Run: headless pygame with SDL's dummy video driver; simulated clock (each Clock.tick advances the game by its frame time, no real sleeping); random seed 0; keys injected as events and as key.get_pressed() state; no mouse input.
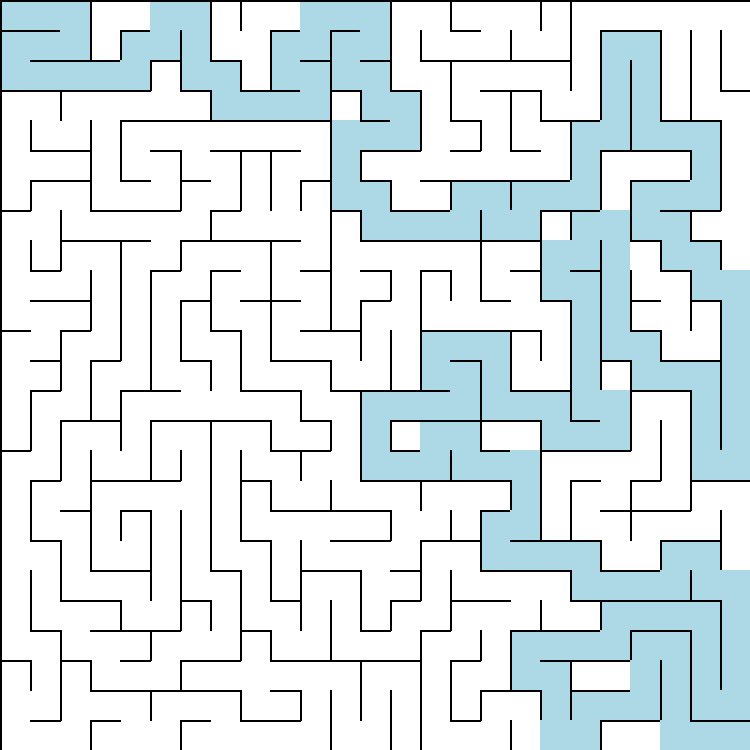
Frame 1 of 4 · flips 1–60 · no input
Frame 2 of 4 · flips 61–180 · tapped SPACE, RETURN · held RIGHT (→), D · screen unchanged from frame 1, image omitted
Frame 3 of 4 · flips 181–300 · held DOWN (↓), S · screen unchanged from frame 2, image omitted
Frame 4 of 4 · flips 301–420 · held LEFT (←), A, UP (↑), W · screen unchanged from frame 3, image omitted

The pygame program that drew these frames:


import random
import pygame
class cell:
    def __init__(self, x, y):
        self.x=x
        self.y=y
        self.visited=False
        # true means there is wall
        self.walls= { "Top":True, "Bottom":True, "Left":True, "Right":True} 
# i am defining a class for cell , it is initialized later

def maizeGenerator(height , width):
    grid=[]

    for x in range(width):
        column=[]
        for y in range(height):
            column.append(cell(x,y))
        # appending object
        grid.append(column)    

     #columns are attached to grids
     # .  .
     # .  . 
     # .  .


    direction=[
        (0,-1, "Top", "Bottom"),
        (0,1, "Bottom", "Top"),
        (-1, 0, "Left", "Right"),
        (1,0,"Right", "Left")
    ]

     # this is for direction, we use  two label because wall can be relative to two cells


   #this  gets unvisted neighbours only
    def unvisitedNeighbour(cell):
        x=cell.x
        y=cell.y
        neighbour=[]
        for dx, dy, wall, oppositeWall in direction:
                nx=x+dx
                ny=y+dy

                if 0<=nx<width and 0<=ny<height :
                    #checking for boundary
                    if(grid[nx][ny].visited==False):
                         neighbour.append((grid[nx][ny],wall,oppositeWall))


        return neighbour


    stack=[]
    
    starting =grid[0][0]
    starting.visited=True
    stack.append(starting)
    
    
    while stack:
            current=stack[-1]
            unvisited_neighbours=unvisitedNeighbour(current) 
            if unvisited_neighbours:
                #check if we have neighbours
                next_cell,wall, oppositeWall=random.choice(unvisited_neighbours) 
                current.walls[wall]=False
                next_cell.walls[oppositeWall] =False 
                # there is no wall now
                next_cell.visited=True
                stack.append(next_cell)

            else:
                 stack.pop()    

    return grid

def DFS_MaizeSolver(grid, height, width):
      Start=grid[0][0];    # start from 0,0 
      End=grid[width-1][height-1] # end at last

      Stack=[[Start]]
      Visited={Start}    


      while Stack:    # until stack is empty
        path=Stack.pop()    # we pop a path not a grid , each time a grid is added new path is created
        current=path[-1]    # pop a frid from last path's last grid

        if(current==End):  # stopping condition
             return path

        x=current.x
        y=current.y

        direction=[
              (0,-1, "Top"),
              (0,1, "Bottom"),
              (-1, 0, "Left"),
              (1,0,"Right")
          ]

        for dx, dy, direc in direction:# check in all direction up down left right
            if current.walls[direc]==False:  #if there is no wall, or there is path 
                nx=x+dx
                ny=y+dy

                if 0<=nx<width and 0<=ny<height:    # checking boundary
               
                     neighbour=grid[nx][ny]
                     if neighbour not in Visited:
                        Visited.add(neighbour)
                        # added a neighbour to visited

                        # now we need to add path to stack
                        new_path=path.copy()  # make a list from existing list  
                        new_path.append(neighbour) # now we add that neighbour   
                        Stack.append(new_path)


      return []
      
      



"""def main():
    width, height = 5, 5
    grid = maizeGenerator(height, width)
    
    output="+"+"---+"*width + "\n"

    for y in range(height):
         row="|"
         bottom="+"
         

         for x in range(width):
              c=grid[x][y]
              if c.walls["Right"]:
                   row+="   |"
              else :
                   row+="    "  

              if c.walls["Bottom"]:
                   bottom+="---+"
              else:
                   bottom+="   +"             
         output+=row+"\n" +bottom + "\n"
    print(output)


    path_from_start_to_end=DFS_MaizeSolver(grid,  height, width)
    print("start", end="->")
    for step in path_from_start_to_end:
         print(f"{step.x},{step.y}", end="-->")
    print("end")     


if __name__ == "__main__":
    main()"""


def main():
    width, height = 25,25 # You can make it much bigger now!
    cell_size = 30
    
    # Initialize Pygame window
    pygame.init()
    screen_width = width * cell_size
    screen_height = height * cell_size
    screen = pygame.display.set_mode((screen_width, screen_height))
    pygame.display.set_caption("Backtracking Maze Generator & DFS Solver")

    # Generate maze and solve it
    grid = maizeGenerator(height, width)
    path = DFS_MaizeSolver(grid, height, width)
    path_set = set(path)

    # Main Pygame loop
    running = True
    while running:
        for event in pygame.event.get():
            if event.type == pygame.QUIT:
                pygame.quit()
                sys.exit()

        screen.fill((255, 255, 255)) # White background

        # Draw cells and walls
        for x in range(width):
            for y in range(height):
                c = grid[x][y]
                px = x * cell_size
                py = y * cell_size

                # Highlight solution path cells in light blue
                if c in path_set:
                    pygame.draw.rect(screen, (173, 216, 230), (px, py, cell_size, cell_size))

                # Draw walls as black lines
                if c.walls["Top"]:
                    pygame.draw.line(screen, (0, 0, 0), (px, py), (px + cell_size, py), 2)
                if c.walls["Left"]:
                    pygame.draw.line(screen, (0, 0, 0), (px, py), (px, py + cell_size), 2)
                if c.walls["Right"]:
                    pygame.draw.line(screen, (0, 0, 0), (px + cell_size, py), (px + cell_size, py + cell_size), 2)
                if c.walls["Bottom"]:
                    pygame.draw.line(screen, (0, 0, 0), (px, py + cell_size), (px + cell_size, py + cell_size), 2)

        pygame.display.flip()

if __name__ == "__main__":
    main()
